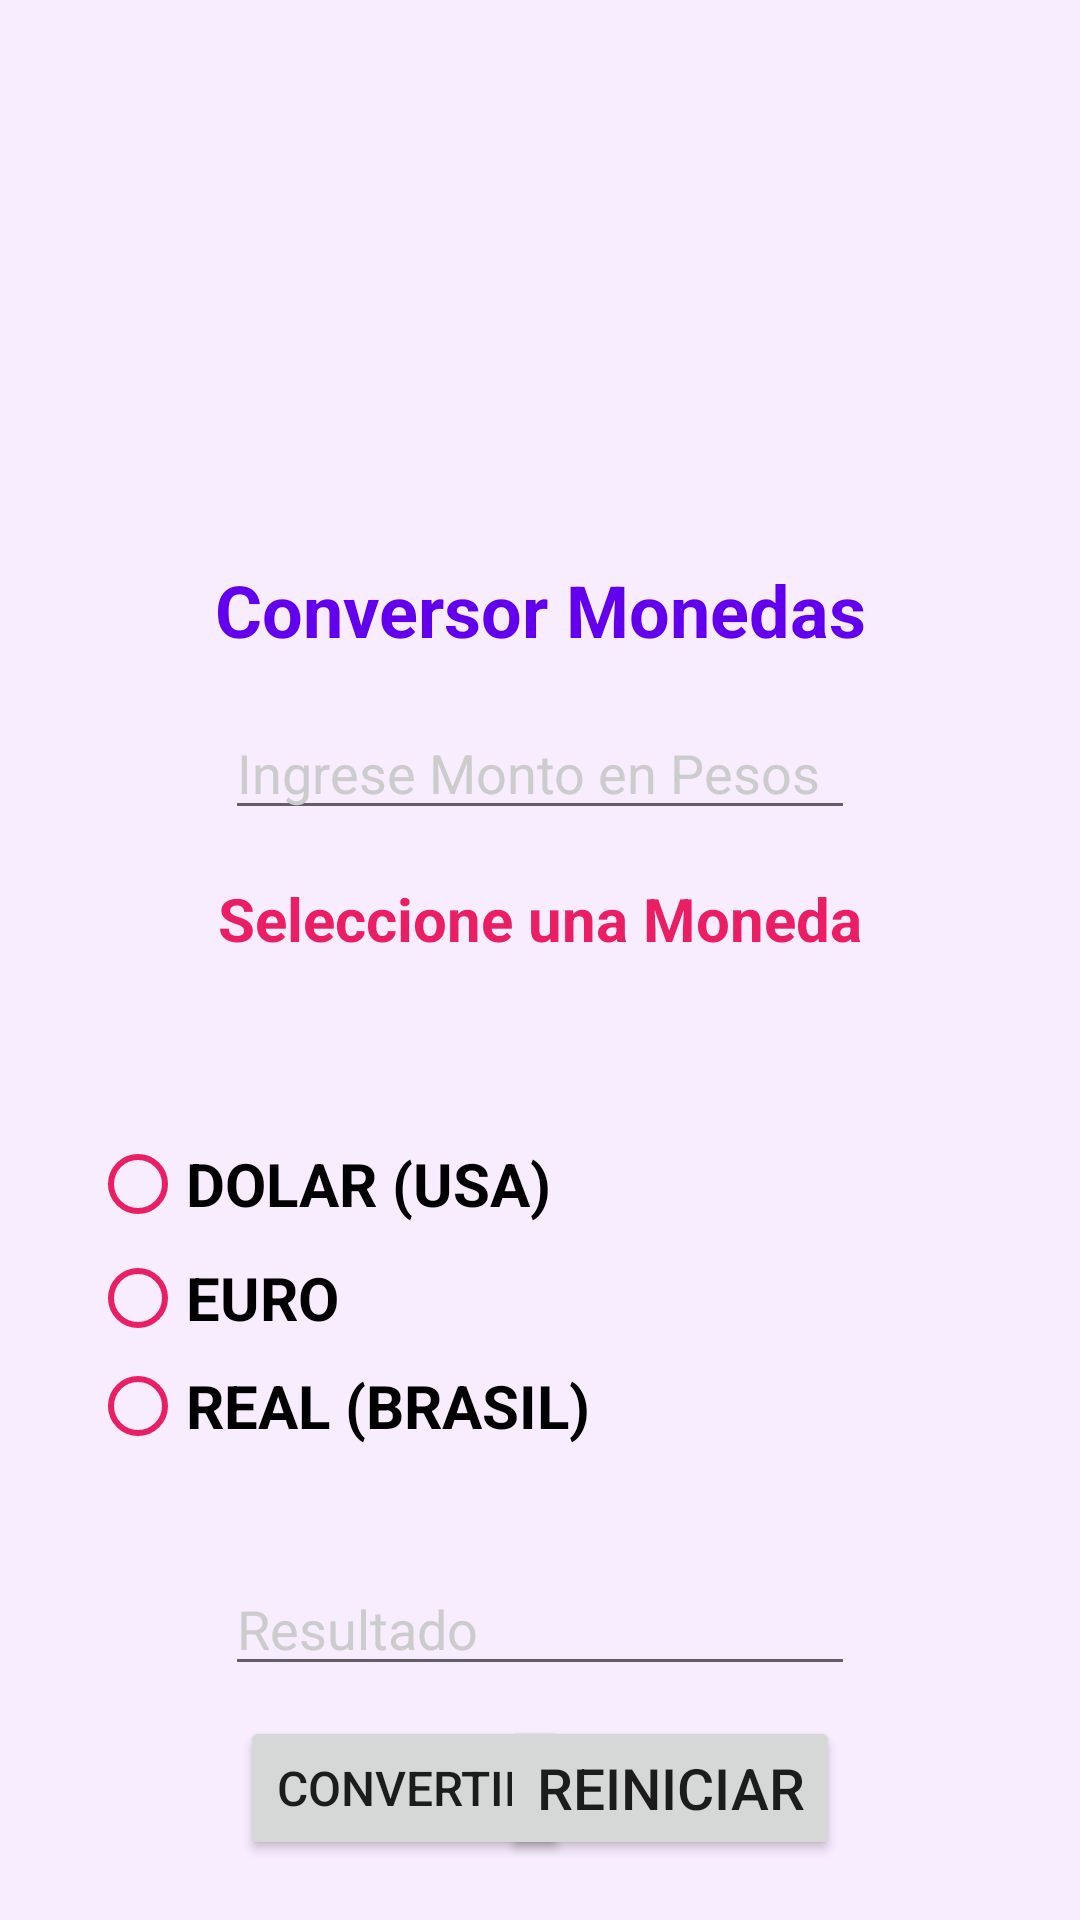

The Android layout XML behind this screen, and the referenced resources:
<!-- AndroidManifest.xml: application theme Theme.Aplicacion -->
<!-- res/layout/activity_segunda.xml -->
<?xml version="1.0" encoding="utf-8"?>
<androidx.constraintlayout.widget.ConstraintLayout xmlns:android="http://schemas.android.com/apk/res/android"
    xmlns:app="http://schemas.android.com/apk/res-auto"
    xmlns:tools="http://schemas.android.com/tools"
    android:layout_width="match_parent"
    android:layout_height="match_parent"
    android:background="@color/pink"
    tools:context=".SegundaActivity">

    <ImageView
        android:id="@+id/imageView2"
        android:layout_width="100dp"
        android:layout_height="150dp"
        android:layout_marginTop="32dp"
        android:contentDescription="@string/logo"
        app:layout_constraintEnd_toEndOf="parent"
        app:layout_constraintStart_toStartOf="parent"
        app:layout_constraintTop_toTopOf="parent"
        app:srcCompat="@drawable/calculadora" />

    <TextView
        android:id="@+id/txtSegundaActivityConversor"
        android:layout_width="wrap_content"
        android:layout_height="wrap_content"
        android:layout_marginTop="5dp"
        android:text="@string/conversor"
        android:textColor="@color/purple_500"
        android:textSize="24sp"
        android:textStyle="bold"
        app:layout_constraintEnd_toEndOf="parent"
        app:layout_constraintStart_toStartOf="parent"
        app:layout_constraintTop_toBottomOf="@+id/imageView2" />

    <EditText
        android:id="@+id/edtTxtSegundaActivityMonto"
        android:layout_width="wrap_content"
        android:layout_height="wrap_content"
        android:layout_marginTop="16dp"
        android:ems="10"
        android:hint="@string/monto"
        android:inputType="number|numberDecimal"
        android:textColor="@color/black"
        android:textColorHint="@color/gray"
        app:layout_constraintEnd_toEndOf="parent"
        app:layout_constraintStart_toStartOf="parent"
        app:layout_constraintTop_toBottomOf="@+id/txtSegundaActivityConversor" />

    <TextView
        android:id="@+id/txtSegundaActivityMoneda"
        android:layout_width="wrap_content"
        android:layout_height="wrap_content"
        android:layout_marginTop="16dp"
        android:text="@string/moneda"
        android:textColor="@color/pink2"
        android:textSize="20sp"
        android:textStyle="bold"
        app:layout_constraintEnd_toEndOf="parent"
        app:layout_constraintStart_toStartOf="parent"
        app:layout_constraintTop_toBottomOf="@+id/edtTxtSegundaActivityMonto" />

    <RadioGroup
        android:id="@+id/radGrpSegundaActivityMonedas"
        android:layout_width="wrap_content"
        android:layout_height="140dp"
        android:layout_marginStart="30dp"
        android:layout_marginBottom="10dp"
        app:layout_constraintBottom_toTopOf="@+id/edtTxtSegundaActivityResultado"
        app:layout_constraintStart_toStartOf="parent">

        <RadioButton
            android:id="@+id/radBtnSegundaActivityDolar"
            android:layout_width="match_parent"
            android:layout_height="wrap_content"
            android:buttonTint="@color/pink2"
            android:text="@string/dolar"
            android:textSize="20sp"
            android:textStyle="bold" />

        <RadioButton
            android:id="@+id/radBtnSegundaActivityEuro"
            android:layout_width="match_parent"
            android:layout_height="wrap_content"
            android:buttonTint="@color/pink2"
            android:text="@string/euro"
            android:textSize="20sp"
            android:textStyle="bold"
            android:translationY="-10dp" />

        <RadioButton
            android:id="@+id/radBtnSegundaActivityReal"
            android:layout_width="match_parent"
            android:layout_height="wrap_content"
            android:buttonTint="@color/pink2"
            android:text="@string/real"
            android:textSize="20sp"
            android:textStyle="bold"
            android:translationY="-20dp" />
    </RadioGroup>

    <EditText
        android:id="@+id/edtTxtSegundaActivityResultado"
        android:layout_width="wrap_content"
        android:layout_height="wrap_content"
        android:layout_marginBottom="10dp"
        android:ems="10"
        android:hint="@string/resultado"
        android:inputType="number|numberDecimal"
        android:textColor="@color/black"
        android:textColorHint="@color/gray"
        app:layout_constraintBottom_toTopOf="@+id/btnSegundaActivityConvertir"
        app:layout_constraintEnd_toEndOf="parent"
        app:layout_constraintStart_toStartOf="parent" />

    <Button
        android:id="@+id/btnSegundaActivityConvertir"
        android:layout_width="wrap_content"
        android:layout_height="wrap_content"
        android:layout_marginStart="80dp"
        android:layout_marginBottom="20dp"
        android:text="@string/convertir"
        android:textSize="16sp"
        app:layout_constraintBottom_toBottomOf="parent"
        app:layout_constraintStart_toStartOf="parent" />

    <Button
        android:id="@+id/btnSegundaActivityReiniciar"
        android:layout_width="wrap_content"
        android:layout_height="wrap_content"
        android:layout_marginEnd="80dp"
        android:layout_marginBottom="20dp"
        android:text="@string/reiniciar"
        android:textSize="19sp"
        app:layout_constraintBottom_toBottomOf="parent"
        app:layout_constraintEnd_toEndOf="parent" />

</androidx.constraintlayout.widget.ConstraintLayout>
<!-- resources referenced by this layout -->
<resources>
  <color name="black">#FF000000</color>
  <color name="gray">#CCCCCC</color>
  <color name="pink">#F8ECFF</color>
  <color name="pink2">#E91E63</color>
  <color name="purple_500">#FF6200EE</color>
  <string name="conversor">Conversor Monedas</string>
  <string name="convertir">CONVERTIR</string>
  <string name="dolar">DOLAR (USA)</string>
  <string name="euro" translatable="false">EURO</string>
  <string name="logo" translatable="false">Logo</string>
  <string name="moneda">Seleccione una Moneda</string>
  <string name="monto">Ingrese Monto en Pesos</string>
  <string name="real">REAL (BRASIL)</string>
  <string name="reiniciar">REINICIAR</string>
  <string name="resultado">Resultado</string>
  <style name="Theme.Aplicacion" parent="Theme.MaterialComponents.DayNight.DarkActionBar">
          
          <item name="colorPrimary">@color/purple_500</item>
          <item name="colorPrimaryVariant">@color/purple_700</item>
          <item name="colorOnPrimary">@color/white</item>
          
          <item name="colorSecondary">@color/pink2</item>
          <item name="colorSecondaryVariant">@color/pink2</item>
          <item name="colorOnSecondary">@color/black</item>
          
          <item name="android:statusBarColor" tools:targetApi="l">?attr/colorPrimaryVariant</item>
          
      </style>
  <color name="purple_700">#FF3700B3</color>
  <color name="white">#FFFFFFFF</color>
</resources>
